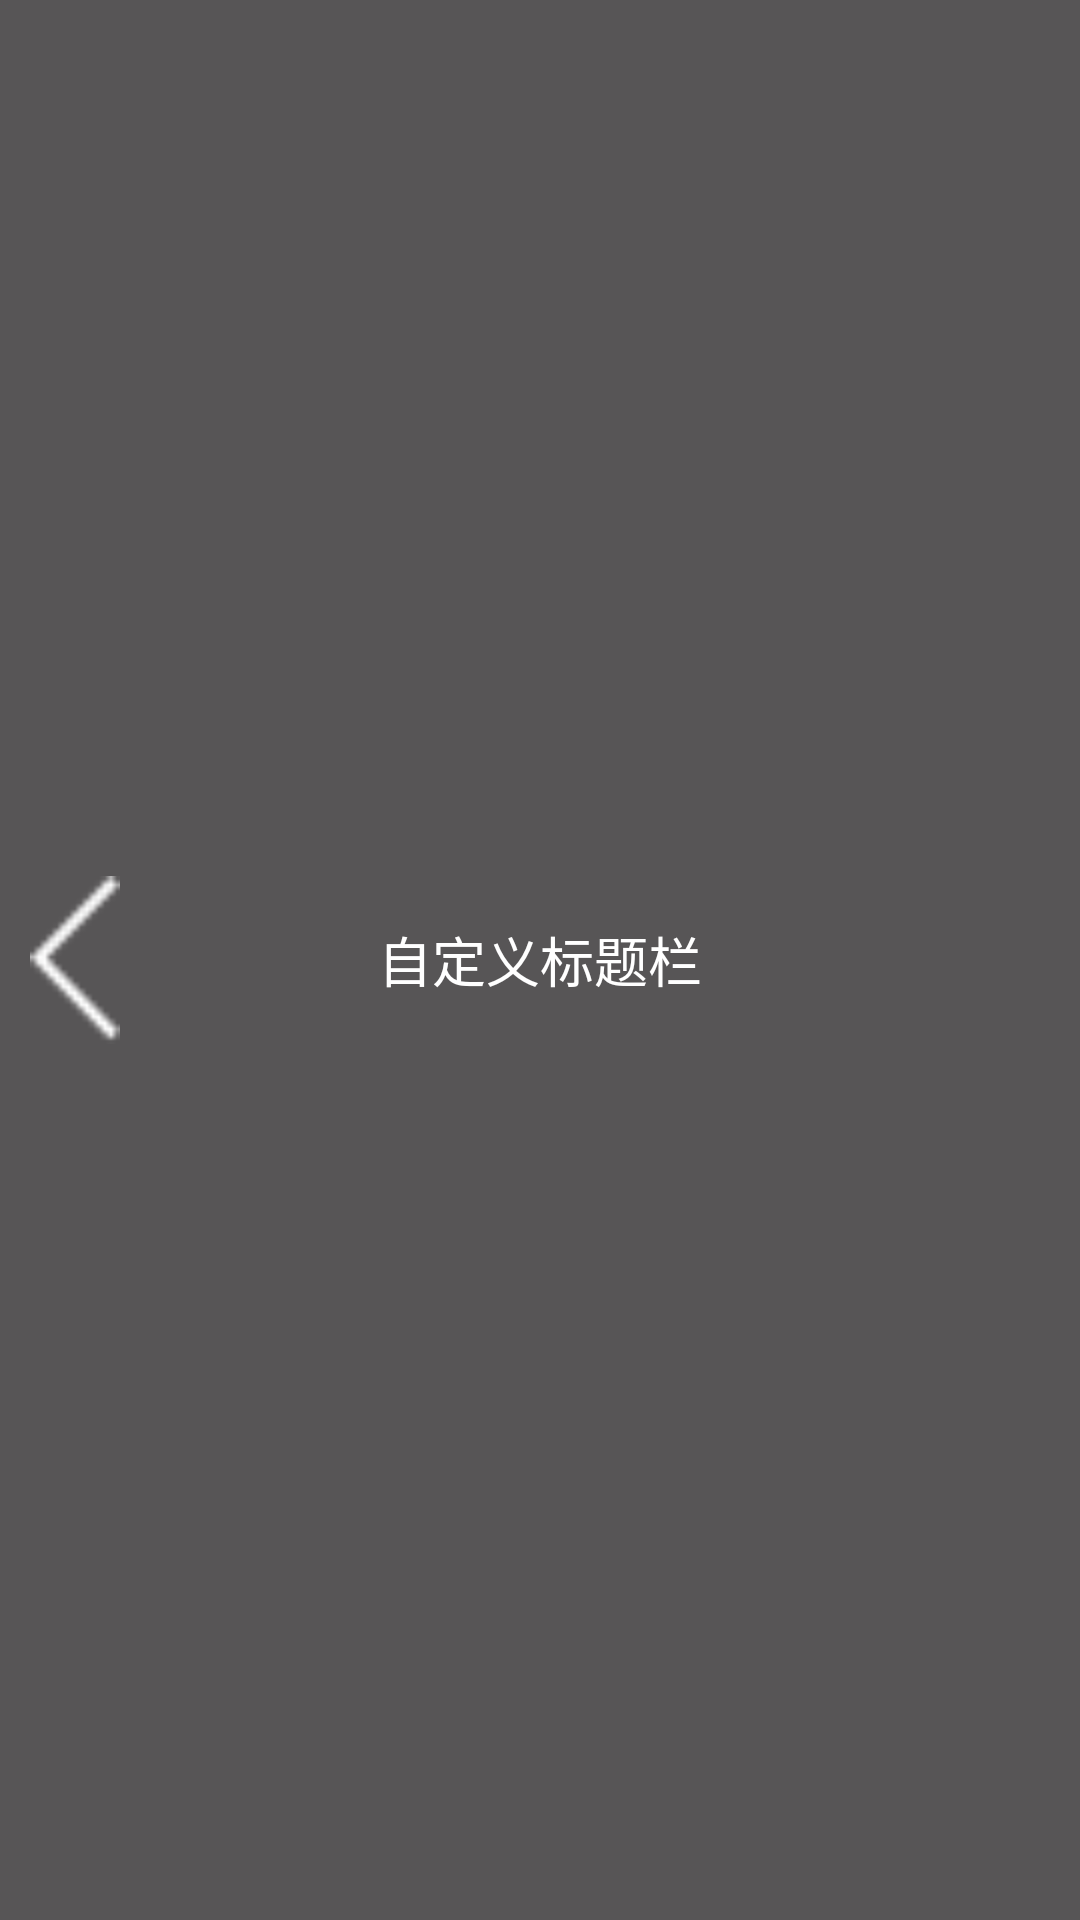

This screen was rendered from an Android layout file. Write that file and the resources it references.
<!-- AndroidManifest.xml: application theme AppTheme -->
<!-- res/layout/titlebar2.xml -->
<?xml version="1.0" encoding="utf-8"?>
<RelativeLayout xmlns:android="http://schemas.android.com/apk/res/android"
    android:layout_width="fill_parent"
    android:layout_height="45dp"
    android:background="#575556"
   >
    <ImageView
        android:id="@+id/iv_back"
        android:layout_width="50dp"
        android:padding="10dp"
        android:layout_centerVertical="true"
        android:layout_height="match_parent"
        android:src="@mipmap/backcall"
        android:layout_alignParentLeft="true"
        android:scaleType="fitCenter"
        />

    <TextView
        android:id="@+id/tv_text"
        android:layout_width="wrap_content"
        android:layout_height="wrap_content"
        android:layout_centerVertical="true"
        android:layout_centerHorizontal="true"
        android:textSize="18sp"
        android:textColor="#ffffffff"
        android:text="自定义标题栏" />

    <TextView
        android:id="@+id/tv_right"
        android:layout_width="wrap_content"
        android:layout_centerVertical="true"
        android:layout_height="wrap_content"
        android:layout_alignParentRight="true"
        android:padding="10dp"
        android:textColor="@color/white"
        />
    <ImageView
        android:id="@+id/iv_right"
        android:layout_width="wrap_content"
        android:layout_centerVertical="true"
        android:layout_height="wrap_content"
        android:layout_alignParentRight="true"
        android:padding="10dp"
        android:visibility="gone"
        android:textColor="@color/white"
        />
</RelativeLayout>
<!-- resources referenced by this layout -->
<resources>
  <color name="white">#ffffffff</color>
  <!-- mipmap backcall: png bitmap (mipmap-hdpi, 419 bytes) -->
  <style name="AppTheme" parent="Theme.AppCompat.Light.DarkActionBar">
          
          <item name="colorPrimary">@color/colorPrimary</item>
          <item name="colorPrimaryDark">#ff3c3f41</item>
          <item name="colorAccent">@color/colorAccent</item>
      </style>
  <color name="colorPrimary">#3F51B5</color>
  <color name="colorAccent">#FF4081</color>
</resources>
